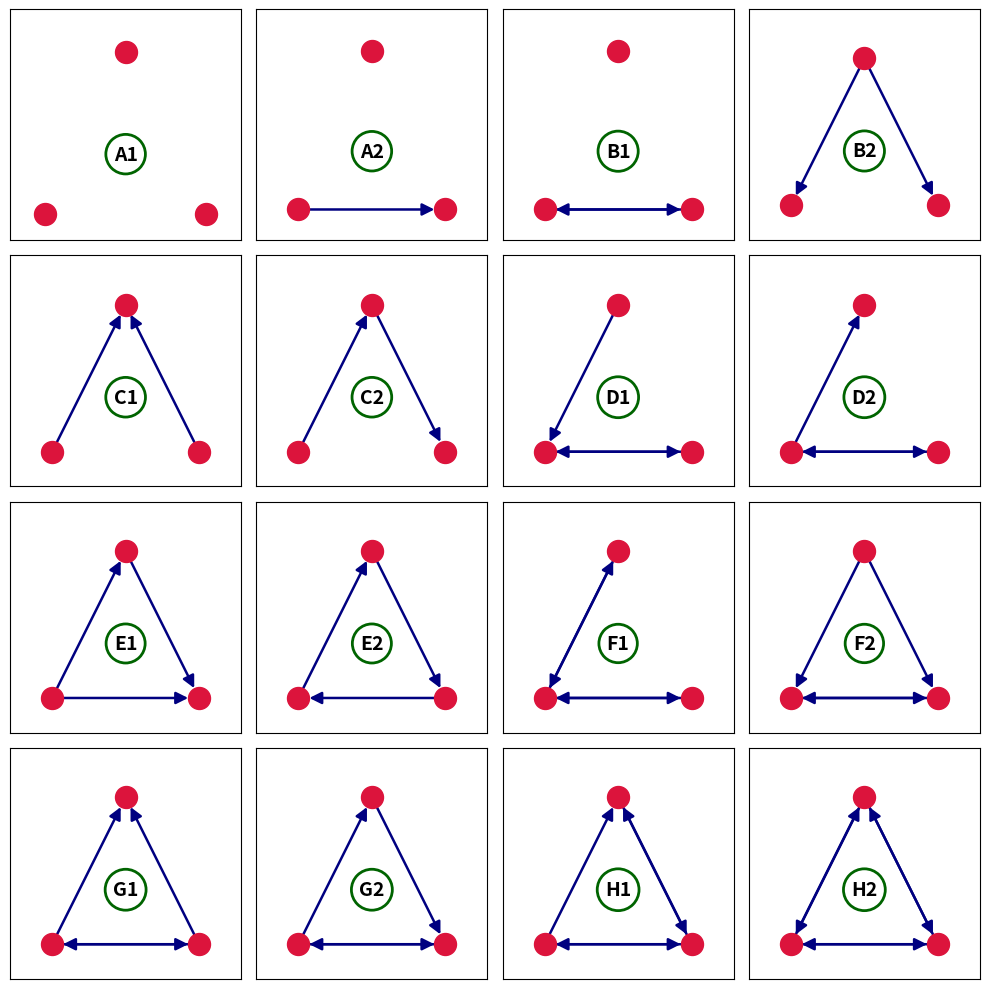

This chart was generated by the following Python code:
import networkx as nx
import matplotlib.pyplot as plt

fig, axes = plt.subplots(4, 4, figsize=(10, 10))
relationships = {
    "A1": [],
    "A2": [(1, 2)],
    "B1": [(1, 2), (2, 1)],
    "B2": [(3, 1), (3, 2)],
    "C1": [(1, 3), (2, 3)],
    "C2": [(1, 3), (3, 2)],
    "D1": [(1, 2), (2, 1), (3, 1)],
    "D2": [(1, 2), (2, 1), (1, 3)],
    "E1": [(1, 2), (3, 2), (1, 3)],
    "E2": [(1, 3), (3, 2), (2, 1)],
    "F1": [(1, 2), (2, 1), (3, 1), (1, 3)],
    "F2": [(1, 2), (2, 1), (3, 1), (3, 2)],
    "G1": [(1, 2), (2, 1), (1, 3), (2, 3)],
    "G2": [(1, 2), (2, 1), (1, 3), (3, 2)],
    "H1": [(1, 2), (2, 1), (1, 3), (3, 2), (2, 3)],
    "H2": [(1, 2), (2, 1), (2, 3), (3, 2), (1, 3), (3, 1)],
}

for (label, edges), ax in zip(relationships.items(), axes.flatten()):
    G = nx.DiGraph()
    G.add_nodes_from([1, 2, 3])
    G.add_edges_from(edges)
    nx.draw_networkx(
        G,
        ax=ax,
        with_labels=False,
        node_color=["crimson"],
        node_size=250,
        arrowsize=18,
        width=1.8,
        edge_color="navy",
        pos=nx.planar_layout(G),
    )
    ax.set_xlim(val * 1.3 for val in ax.get_xlim())
    ax.set_ylim(val * 1.3 for val in ax.get_ylim())
    ax.text(
        0,
        0,
        label,
        fontsize=14,
        fontweight="bold",
        horizontalalignment="center",
        bbox={"boxstyle": "circle,pad=0.4", "fc": "none", "ec": "darkgreen", "linewidth": 2},
    )
fig.tight_layout()
plt.show()
